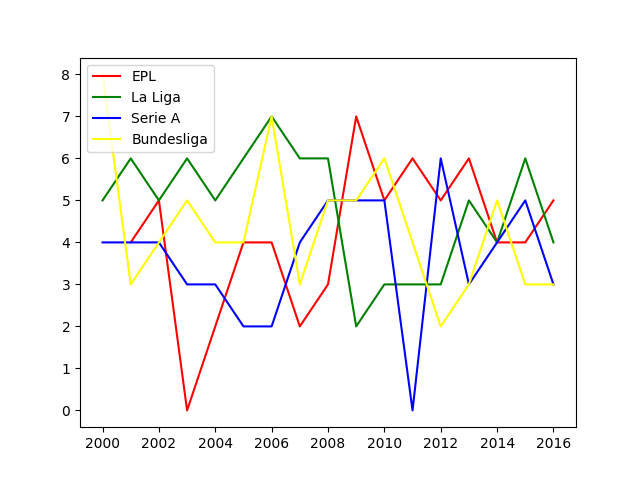

The data file committed next to this chart (first rows):
League, Year, Circles
premier-league, 2001, 4
premier-league, 2002, 5
premier-league, 2003, 0
premier-league, 2004, 2
premier-league, 2005, 4
premier-league, 2006, 4
premier-league, 2007, 2
premier-league, 2008, 3
premier-league, 2009, 7
premier-league, 2010, 5
premier-league, 2011, 6
premier-league, 2012, 5
premier-league, 2013, 6
premier-league, 2014, 4
premier-league, 2015, 4
premier-league, 2016, 5
la-liga, 2000, 5
la-liga, 2001, 6
la-liga, 2002, 5
la-liga, 2003, 6
la-liga, 2004, 5
la-liga, 2005, 6
la-liga, 2006, 7
la-liga, 2007, 6
la-liga, 2008, 6
la-liga, 2009, 2
la-liga, 2010, 3
la-liga, 2011, 3
la-liga, 2012, 3
la-liga, 2013, 5
la-liga, 2014, 4
la-liga, 2015, 6
la-liga, 2016, 4
serie-a, 2000, 4
serie-a, 2001, 4
serie-a, 2002, 4
serie-a, 2003, 3
serie-a, 2004, 3
serie-a, 2005, 2
serie-a, 2006, 2
serie-a, 2007, 4
serie-a, 2008, 5
serie-a, 2009, 5
serie-a, 2010, 5
serie-a, 2011, 0
serie-a, 2012, 6
serie-a, 2013, 3
serie-a, 2014, 4
serie-a, 2015, 5
serie-a, 2016, 3
bundesliga, 2000, 8
bundesliga, 2001, 3
bundesliga, 2002, 4
bundesliga, 2003, 5
bundesliga, 2004, 4
bundesliga, 2005, 4
bundesliga, 2006, 7
bundesliga, 2007, 3
bundesliga, 2008, 5
bundesliga, 2009, 5
... 7 more rows
